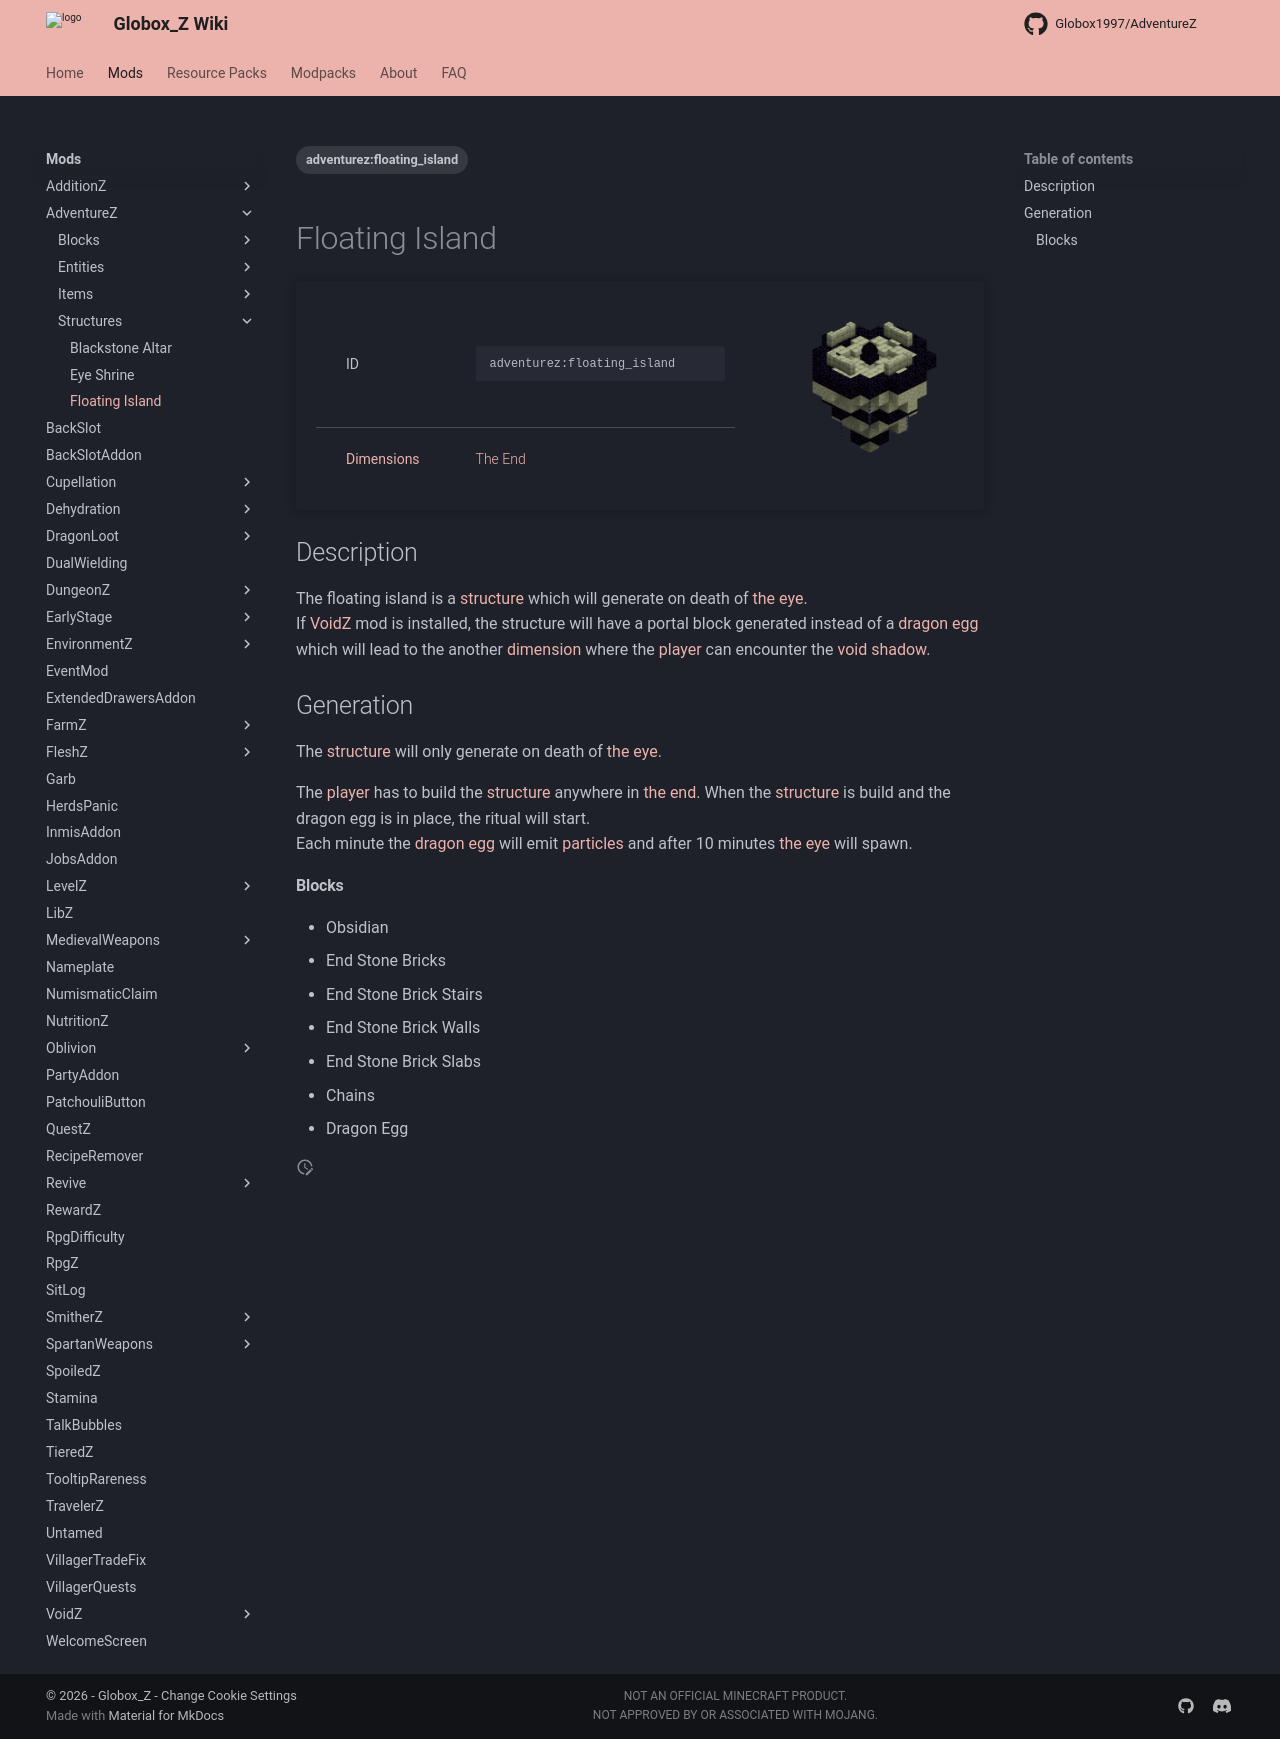

repository: Globox1997/wiki · page: mods/AdventureZ/Structures/Floating_Island/index.html · generator: mkdocs

---
title: Floating Island
project: adventurez
summary: adventurez structure floating island
tags:
    - adventurez:floating_island
---
# Floating Island
<div class="main_table">
<div class="left_main_table">
<table class="left_table">
    <tbody>
        <tr>
            <td class="first-column">ID</td>
            <td class="second-column">
            ```
            adventurez:floating_island
            ```
            </td>
        </tr>
        <tr id="linear-top">
            <td class="first-column"><a href="https://minecraft.wiki/w/Dimension" target="_blank">Dimensions</a></td>
            <td class="second-column"><a href="https://minecraft.wiki/w/The_End" target="_blank">The End</a></td>
        </tr>
    </tbody>
</table>
</div>
    <img src="/wiki/assets/adventurez/structures/floating_island.png" loading="lazy" class="right_img_table"/>
</div>

## Description
The floating island is a [structure](https://minecraft.wiki/w/Structure) which will generate on death of [the eye](/wiki/mods/AdventureZ/Entities/The_Eye).  
If [VoidZ](/wiki/mods/VoidZ/) mod is installed, the structure will have a portal block generated instead of a [dragon egg](https://minecraft.wiki/w/Dragon_Egg) which will lead to the another [dimension](https://minecraft.wiki/w/Dimension) where the [player](https://minecraft.wiki/w/Player) can encounter the [void shadow](/wiki/mods/AdventureZ/Entities/Void_Shadow).

## Generation
The [structure](https://minecraft.wiki/w/Structure) will only generate on death of [the eye](/wiki/mods/AdventureZ/Entities/The_Eye).  

The [player](https://minecraft.wiki/w/Player) has to build the [structure](https://minecraft.wiki/w/Structure) anywhere in [the end](https://minecraft.wiki/w/The_End).
When the [structure](https://minecraft.wiki/w/Structure) is build and the dragon egg is in place, the ritual will start.  
Each minute the [dragon egg](https://minecraft.wiki/w/Dragon_Egg) will emit [particles](https://minecraft.wiki/w/Particles) and after 10 minutes [the eye](/wiki/mods/AdventureZ/Entities/The_Eye) will spawn.

#### Blocks
- Obsidian
- End Stone Bricks
- End Stone Brick Stairs
- End Stone Brick Walls
- End Stone Brick Slabs
- Chains
- Dragon Egg
